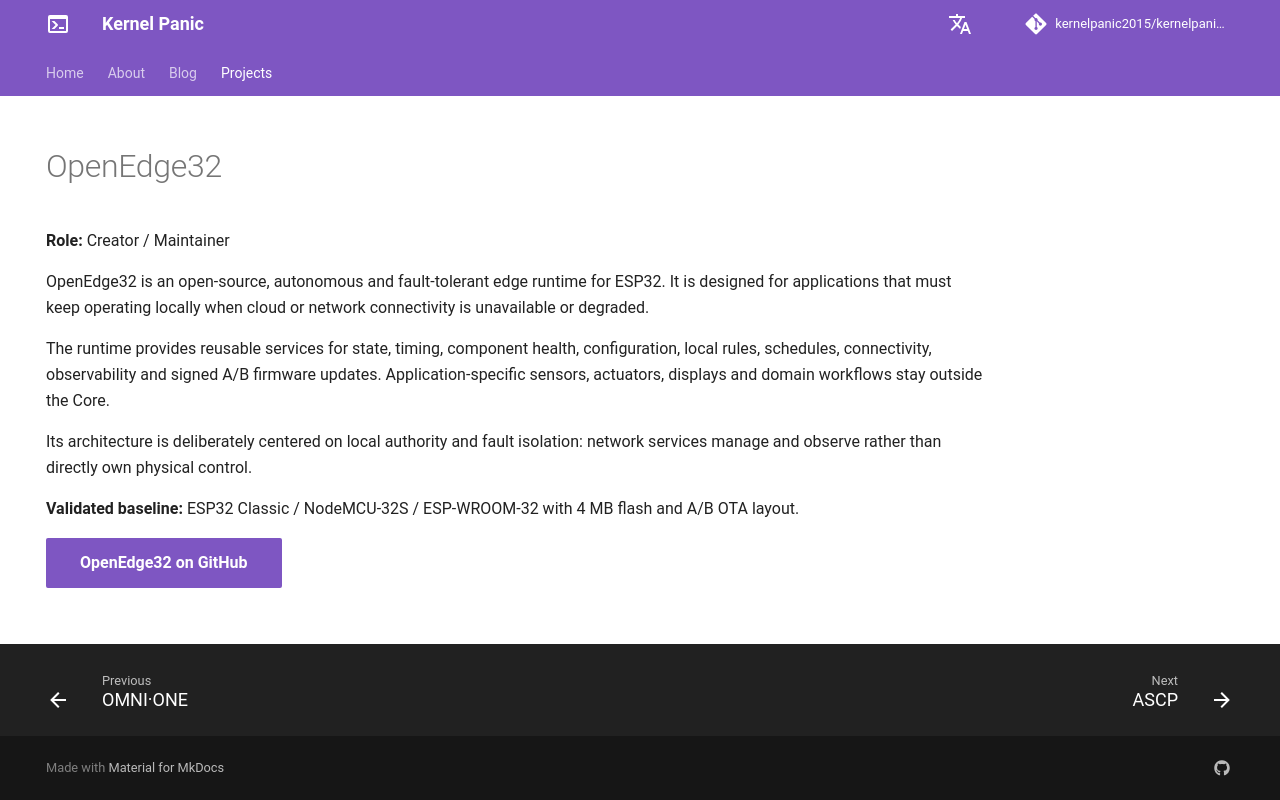

repository: kernelpanic2015/kernelpanic.github.io · page: projects/openedge32/index.html · generator: mkdocs

---
hide:
  - navigation
---
# OpenEdge32

**Role:** Creator / Maintainer

OpenEdge32 is an open-source, autonomous and fault-tolerant edge runtime for ESP32. It is designed for applications that must keep operating locally when cloud or network connectivity is unavailable or degraded.

The runtime provides reusable services for state, timing, component health, configuration, local rules, schedules, connectivity, observability and signed A/B firmware updates. Application-specific sensors, actuators, displays and domain workflows stay outside the Core.

Its architecture is deliberately centered on local authority and fault isolation: network services manage and observe rather than directly own physical control.

**Validated baseline:** ESP32 Classic / NodeMCU-32S / ESP-WROOM-32 with 4 MB flash and A/B OTA layout.

[OpenEdge32 on GitHub](https://github.com/kernelpanic2015/openedge32){ .md-button .md-button--primary }
